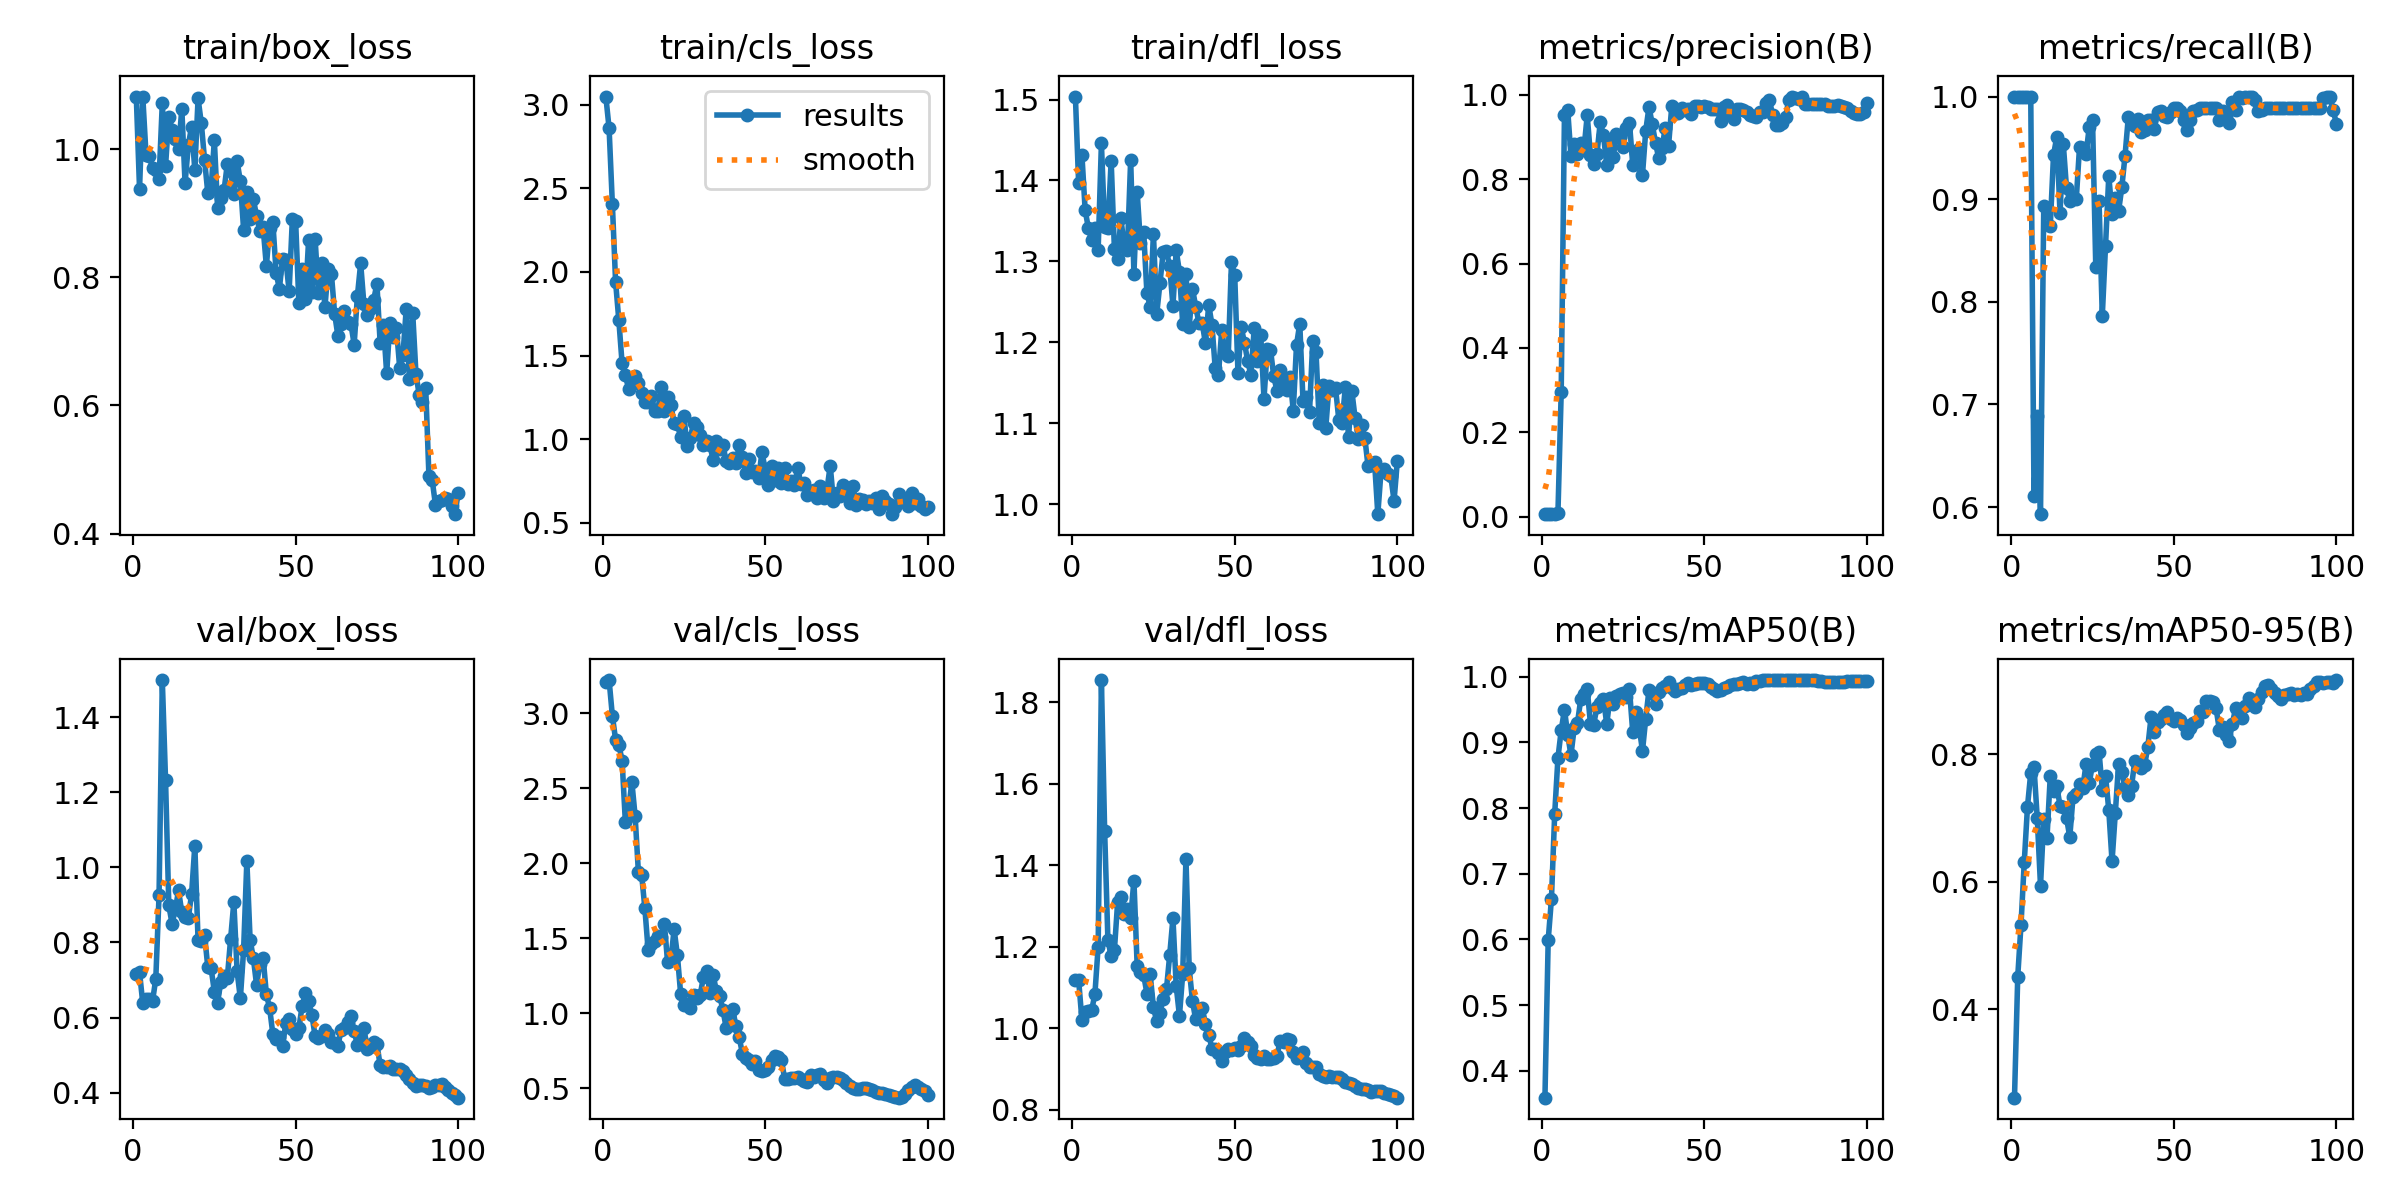

The file beside this chart, header and first rows:
epoch, time, train/box_loss, train/cls_loss, train/dfl_loss, metrics/precision(B), metrics/recall(B), metrics/mAP50(B), metrics/mAP50-95(B), val/box_loss, val/cls_loss, val/dfl_loss, lr/pg0, lr/pg1, lr/pg2
1, 58.01, 1.082, 3.049, 1.504, 0.00625, 1, 0.3588, 0.2615, 0.7161, 3.21, 1.119, 5.716e-05, 5.716e-05, 5.716e-05
2, 93.98, 0.9379, 2.859, 1.396, 0.00598, 1, 0.5988, 0.4514, 0.7207, 3.221, 1.118, 0.0001273, 0.0001273, 0.0001273
3, 128.1, 1.082, 2.408, 1.432, 0.00614, 1, 0.6615, 0.5324, 0.638, 2.983, 1.021, 0.0001961, 0.0001961, 0.0001961
4, 164.3, 0.9906, 1.94, 1.363, 0.0066, 1, 0.7912, 0.6302, 0.6494, 2.822, 1.039, 0.0002634, 0.0002634, 0.0002634
5, 199, 0.9889, 1.71, 1.341, 0.0096, 1, 0.8764, 0.7178, 0.65, 2.791, 1.042, 0.0003294, 0.0003294, 0.0003294
6, 231.1, 0.9709, 1.453, 1.327, 0.2948, 1, 0.9183, 0.7705, 0.6439, 2.683, 1.044, 0.0003939, 0.0003939, 0.0003939
7, 262.9, 0.9678, 1.382, 1.341, 0.9526, 0.6111, 0.95, 0.7797, 0.7039, 2.276, 1.084, 0.000457, 0.000457, 0.000457
8, 294.8, 0.9531, 1.301, 1.314, 0.9644, 0.6886, 0.912, 0.6996, 0.9263, 2.358, 1.2, 0.0005187, 0.0005187, 0.0005187
9, 326.6, 1.072, 1.358, 1.446, 0.8549, 0.5931, 0.8804, 0.5936, 1.499, 2.542, 1.855, 0.000579, 0.000579, 0.000579
10, 358.5, 0.9739, 1.38, 1.343, 0.8842, 0.8935, 0.9224, 0.698, 1.232, 2.316, 1.483, 0.0006378, 0.0006378, 0.0006378
11, 390.5, 1.051, 1.339, 1.341, 0.8599, 0.8916, 0.9293, 0.6687, 0.899, 1.944, 1.216, 0.0006953, 0.0006953, 0.0006953
12, 422.4, 1.03, 1.274, 1.424, 0.8865, 0.8737, 0.9654, 0.7654, 0.8499, 1.925, 1.178, 0.0007513, 0.0007513, 0.0007513
13, 454.8, 1.015, 1.224, 1.315, 0.8712, 0.9429, 0.9735, 0.7419, 0.8882, 1.701, 1.192, 0.0008059, 0.0008059, 0.0008059
14, 487.3, 1, 1.225, 1.303, 0.9513, 0.9605, 0.9809, 0.7497, 0.9386, 1.422, 1.31, 0.0008591, 0.0008591, 0.0008591
15, 519.8, 1.063, 1.261, 1.353, 0.8565, 0.8862, 0.9287, 0.7191, 0.88, 1.461, 1.322, 0.0009109, 0.0009109, 0.0009109
16, 551.8, 0.9467, 1.17, 1.318, 0.8372, 0.954, 0.9272, 0.7176, 0.8675, 1.481, 1.279, 0.0009613, 0.0009613, 0.0009613
17, 584.1, 1.006, 1.171, 1.315, 0.8598, 0.9107, 0.9543, 0.7001, 0.8657, 1.516, 1.292, 0.00101, 0.00101, 0.00101
18, 616.3, 1.035, 1.314, 1.426, 0.9347, 0.8986, 0.9594, 0.6699, 0.9281, 1.508, 1.271, 0.001058, 0.001058, 0.001058
19, 648.4, 0.9677, 1.17, 1.285, 0.9049, 0.9017, 0.9668, 0.7327, 1.058, 1.597, 1.363, 0.001104, 0.001104, 0.001104
20, 680.7, 1.079, 1.251, 1.386, 0.834, 0.8999, 0.9279, 0.7368, 0.8057, 1.339, 1.153, 0.001149, 0.001149, 0.001149
21, 712.6, 1.04, 1.202, 1.323, 0.8867, 0.9509, 0.9675, 0.7538, 0.8044, 1.358, 1.138, 0.001146, 0.001146, 0.001146
22, 744.9, 0.9829, 1.099, 1.336, 0.8526, 0.9503, 0.9587, 0.7468, 0.8196, 1.561, 1.131, 0.001132, 0.001132, 0.001132
23, 776.9, 0.9315, 1.093, 1.26, 0.9066, 0.9437, 0.9708, 0.7843, 0.7338, 1.388, 1.085, 0.001118, 0.001118, 0.001118
24, 809.1, 0.9378, 1.012, 1.244, 0.8991, 0.9707, 0.9733, 0.7554, 0.7319, 1.131, 1.133, 0.001104, 0.001104, 0.001104
25, 841.3, 1.014, 1.136, 1.334, 0.8766, 0.977, 0.975, 0.7835, 0.6694, 1.052, 1.051, 0.001089, 0.001089, 0.001089
26, 873.4, 0.908, 0.9605, 1.235, 0.9212, 0.8336, 0.9692, 0.8003, 0.6398, 1.064, 1.017, 0.001075, 0.001075, 0.001075
27, 902.6, 0.9236, 1.009, 1.273, 0.9335, 0.8983, 0.9806, 0.804, 0.6955, 1.035, 1.038, 0.001061, 0.001061, 0.001061
28, 922.6, 0.9361, 1.099, 1.312, 0.8347, 0.7862, 0.9158, 0.7442, 0.7117, 1.123, 1.072, 0.001047, 0.001047, 0.001047
29, 942.9, 0.9772, 1.074, 1.313, 0.8622, 0.8546, 0.9458, 0.766, 0.7063, 1.105, 1.095, 0.001033, 0.001033, 0.001033
30, 962.4, 0.9659, 1.026, 1.294, 0.8721, 0.9229, 0.9219, 0.7119, 0.8091, 1.12, 1.179, 0.001019, 0.001019, 0.001019
31, 981.2, 0.9293, 0.9669, 1.245, 0.811, 0.8856, 0.8871, 0.6319, 0.9077, 1.242, 1.27, 0.001005, 0.001005, 0.001005
32, 1001, 0.9809, 0.991, 1.314, 0.9153, 0.9013, 0.9363, 0.7072, 0.7238, 1.285, 1.104, 0.0009904, 0.0009904, 0.0009904
33, 1020, 0.9499, 0.963, 1.287, 0.9711, 0.8881, 0.98, 0.7837, 0.651, 1.134, 1.03, 0.0009763, 0.0009763, 0.0009763
34, 1040, 0.8746, 0.8769, 1.223, 0.9309, 0.9114, 0.975, 0.7716, 0.7798, 1.255, 1.133, 0.0009621, 0.0009621, 0.0009621
35, 1059, 0.9333, 0.9885, 1.284, 0.8863, 0.9425, 0.959, 0.7478, 1.017, 1.147, 1.416, 0.000948, 0.000948, 0.000948
36, 1078, 0.8909, 0.9418, 1.219, 0.8494, 0.9799, 0.9771, 0.7352, 0.8071, 1.116, 1.148, 0.0009339, 0.0009339, 0.0009339
37, 1098, 0.9222, 0.9671, 1.266, 0.8738, 0.9729, 0.9832, 0.7499, 0.7582, 1.024, 1.066, 0.0009197, 0.0009197, 0.0009197
38, 1117, 0.8951, 0.8685, 1.244, 0.9222, 0.9714, 0.9859, 0.7898, 0.6865, 0.9034, 1.021, 0.0009056, 0.0009056, 0.0009056
39, 1136, 0.8717, 0.8572, 1.224, 0.8784, 0.9777, 0.9926, 0.7858, 0.744, 0.988, 1.042, 0.0008914, 0.0008914, 0.0008914
40, 1158, 0.8777, 0.8862, 1.224, 0.9728, 0.9652, 0.9829, 0.7784, 0.7599, 1.032, 1.05, 0.0008773, 0.0008773, 0.0008773
41, 1181, 0.8176, 0.8559, 1.199, 0.9675, 0.9675, 0.9786, 0.7822, 0.6626, 0.9126, 1.011, 0.0008631, 0.0008631, 0.0008631
42, 1201, 0.877, 0.9626, 1.246, 0.9569, 0.9775, 0.9817, 0.8113, 0.6256, 0.8415, 0.9844, 0.000849, 0.000849, 0.000849
43, 1221, 0.8855, 0.8948, 1.222, 0.9696, 0.977, 0.9825, 0.8581, 0.5556, 0.7307, 0.9502, 0.0008348, 0.0008348, 0.0008348
44, 1241, 0.807, 0.7989, 1.168, 0.964, 0.9687, 0.9875, 0.8353, 0.5424, 0.7047, 0.9477, 0.0008207, 0.0008207, 0.0008207
45, 1261, 0.7822, 0.8813, 1.16, 0.9672, 0.9846, 0.9901, 0.8504, 0.5476, 0.6915, 0.9397, 0.0008065, 0.0008065, 0.0008065
46, 1282, 0.8292, 0.8062, 1.215, 0.9549, 0.9863, 0.9869, 0.8543, 0.525, 0.6639, 0.9204, 0.0007924, 0.0007924, 0.0007924
47, 1301, 0.8272, 0.8097, 1.187, 0.9727, 0.981, 0.9884, 0.8618, 0.5863, 0.6802, 0.9424, 0.0007782, 0.0007782, 0.0007782
48, 1321, 0.778, 0.7672, 1.183, 0.9747, 0.9798, 0.9904, 0.8666, 0.5963, 0.6214, 0.9494, 0.0007641, 0.0007641, 0.0007641
49, 1342, 0.8916, 0.9218, 1.299, 0.9709, 0.9854, 0.9906, 0.8554, 0.57, 0.6123, 0.9463, 0.0007499, 0.0007499, 0.0007499
50, 1362, 0.8878, 0.8212, 1.283, 0.973, 0.9885, 0.9898, 0.8517, 0.5571, 0.6225, 0.9506, 0.0007358, 0.0007358, 0.0007358
51, 1382, 0.7592, 0.7283, 1.162, 0.9706, 0.9885, 0.9887, 0.8573, 0.5723, 0.6452, 0.9456, 0.0007216, 0.0007216, 0.0007216
52, 1402, 0.8123, 0.8383, 1.219, 0.9656, 0.9855, 0.9844, 0.8534, 0.6307, 0.6859, 0.956, 0.0007075, 0.0007075, 0.0007075
53, 1421, 0.7664, 0.7565, 1.199, 0.9673, 0.9776, 0.9808, 0.8454, 0.6654, 0.7134, 0.9752, 0.0006934, 0.0006934, 0.0006934
54, 1440, 0.8586, 0.8303, 1.176, 0.9665, 0.9677, 0.9781, 0.833, 0.6432, 0.7081, 0.967, 0.0006792, 0.0006792, 0.0006792
55, 1459, 0.7776, 0.7381, 1.159, 0.9371, 0.977, 0.9791, 0.8402, 0.6073, 0.6875, 0.9558, 0.0006651, 0.0006651, 0.0006651
56, 1479, 0.8594, 0.8283, 1.218, 0.9722, 0.9862, 0.9828, 0.8492, 0.5499, 0.5635, 0.9352, 0.0006509, 0.0006509, 0.0006509
57, 1498, 0.7761, 0.7344, 1.176, 0.9761, 0.9871, 0.9839, 0.8515, 0.5443, 0.5614, 0.9269, 0.0006368, 0.0006368, 0.0006368
58, 1518, 0.8226, 0.7517, 1.209, 0.9521, 0.9885, 0.9868, 0.8677, 0.5502, 0.5668, 0.925, 0.0006226, 0.0006226, 0.0006226
59, 1537, 0.7531, 0.7287, 1.13, 0.9437, 0.9885, 0.9895, 0.8665, 0.5672, 0.5679, 0.931, 0.0006085, 0.0006085, 0.0006085
60, 1557, 0.8124, 0.8282, 1.192, 0.967, 0.9885, 0.9895, 0.8827, 0.5551, 0.5739, 0.9253, 0.0005943, 0.0005943, 0.0005943
... 40 more rows
